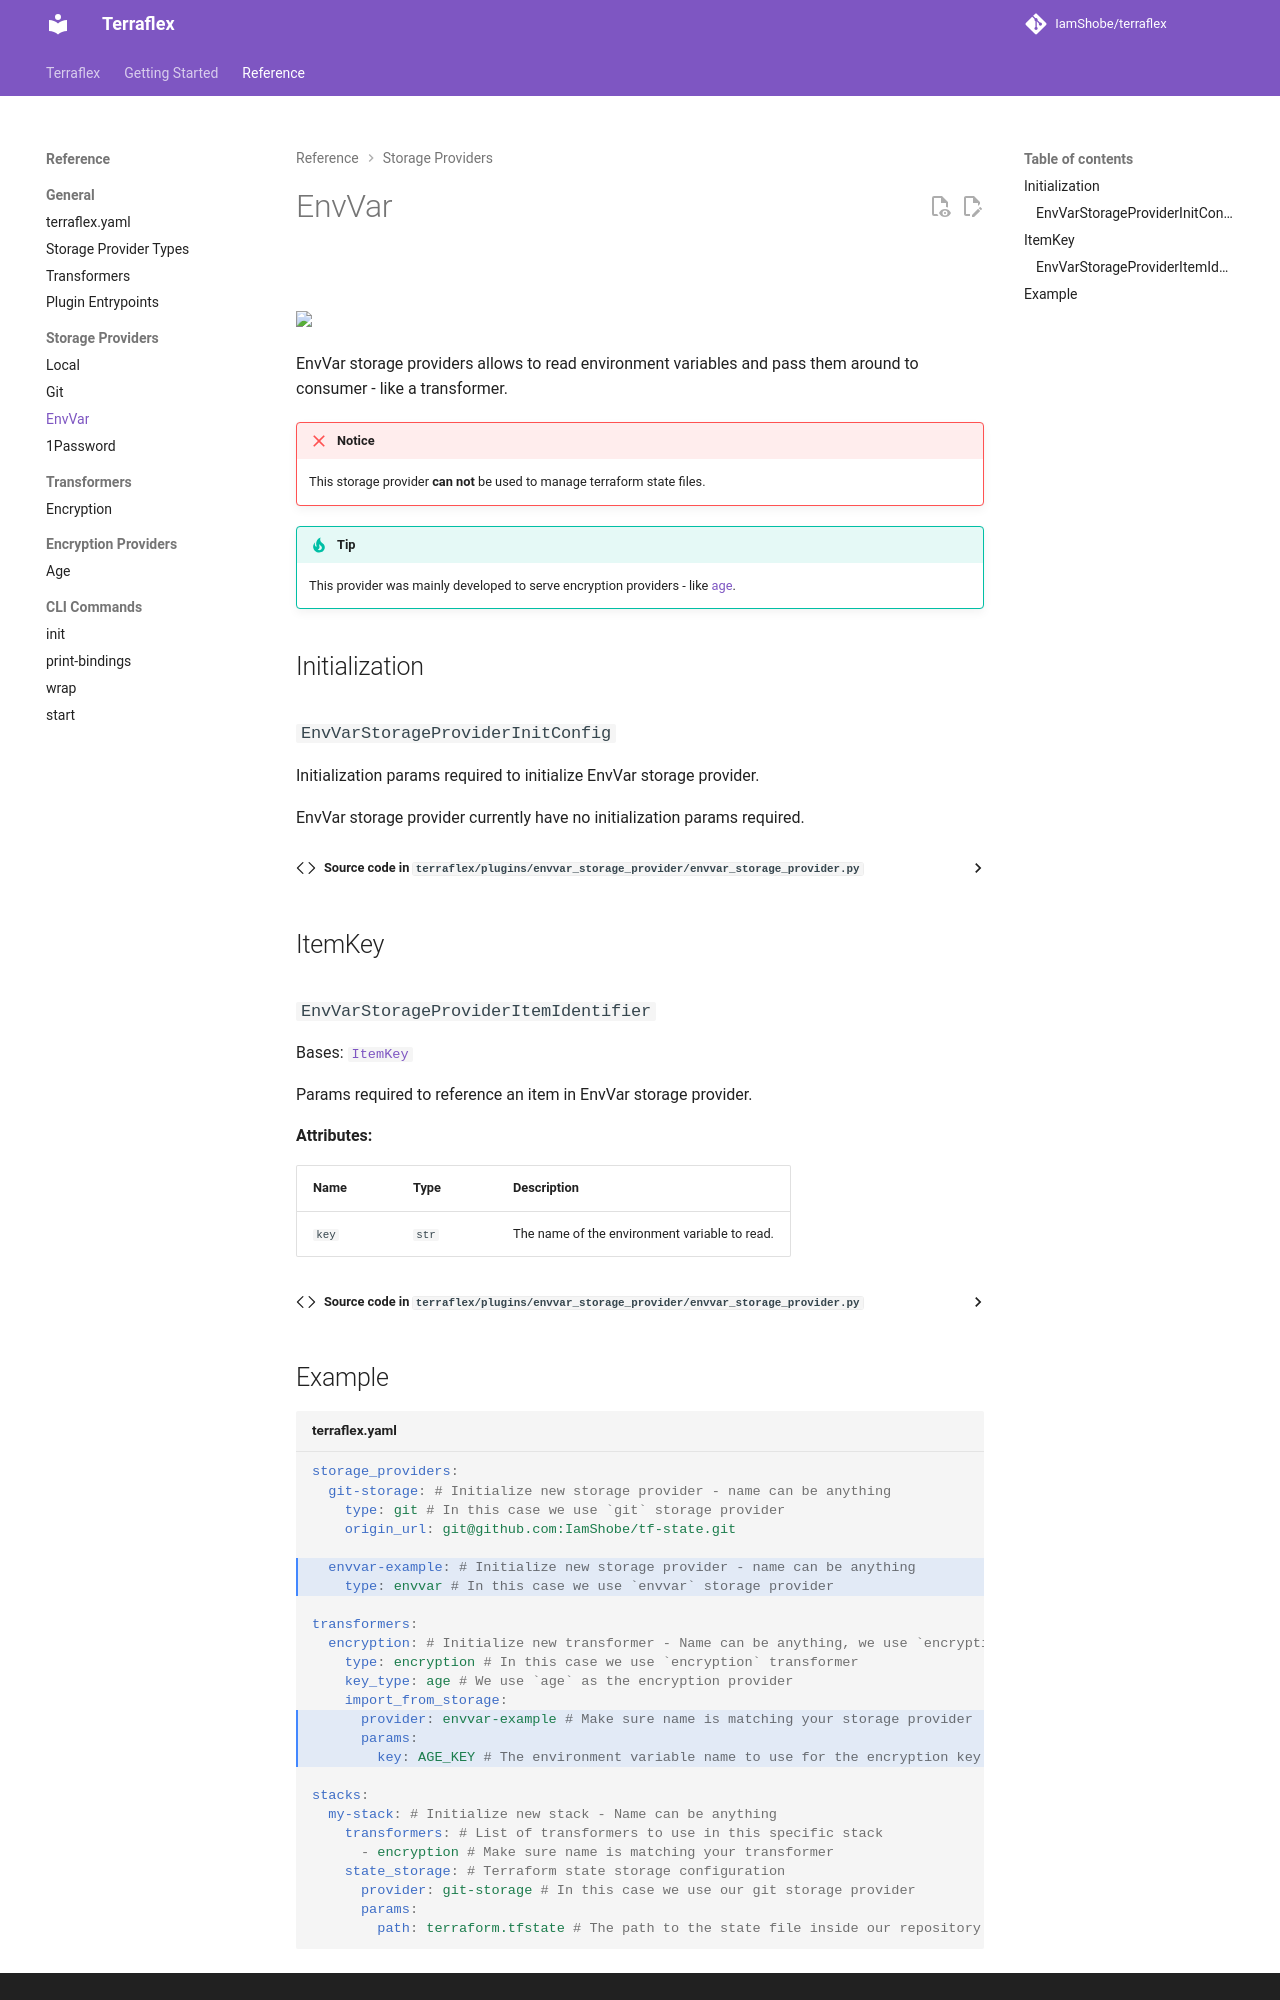

repository: IamShobe/terraflex · page: reference/storage-providers/envvar/index.html · generator: mkdocs

# EnvVar

![](https://img.shields.io/badge/Storage Provider Type-envvar-purple)  

{% include-markdown "../../../docs_includes/badges-storage-provider-readable.md" %}

EnvVar storage providers allows to read environment variables and pass them around to consumer - like a transformer.  

{% include-markdown "../../../docs_includes/readonly-storage-providers.md" %}

## Initialization

::: terraflex.plugins.envvar_storage_provider.envvar_storage_provider.EnvVarStorageProviderInitConfig
    options:
      show_bases: false

## ItemKey

::: terraflex.plugins.envvar_storage_provider.envvar_storage_provider.EnvVarStorageProviderItemIdentifier
